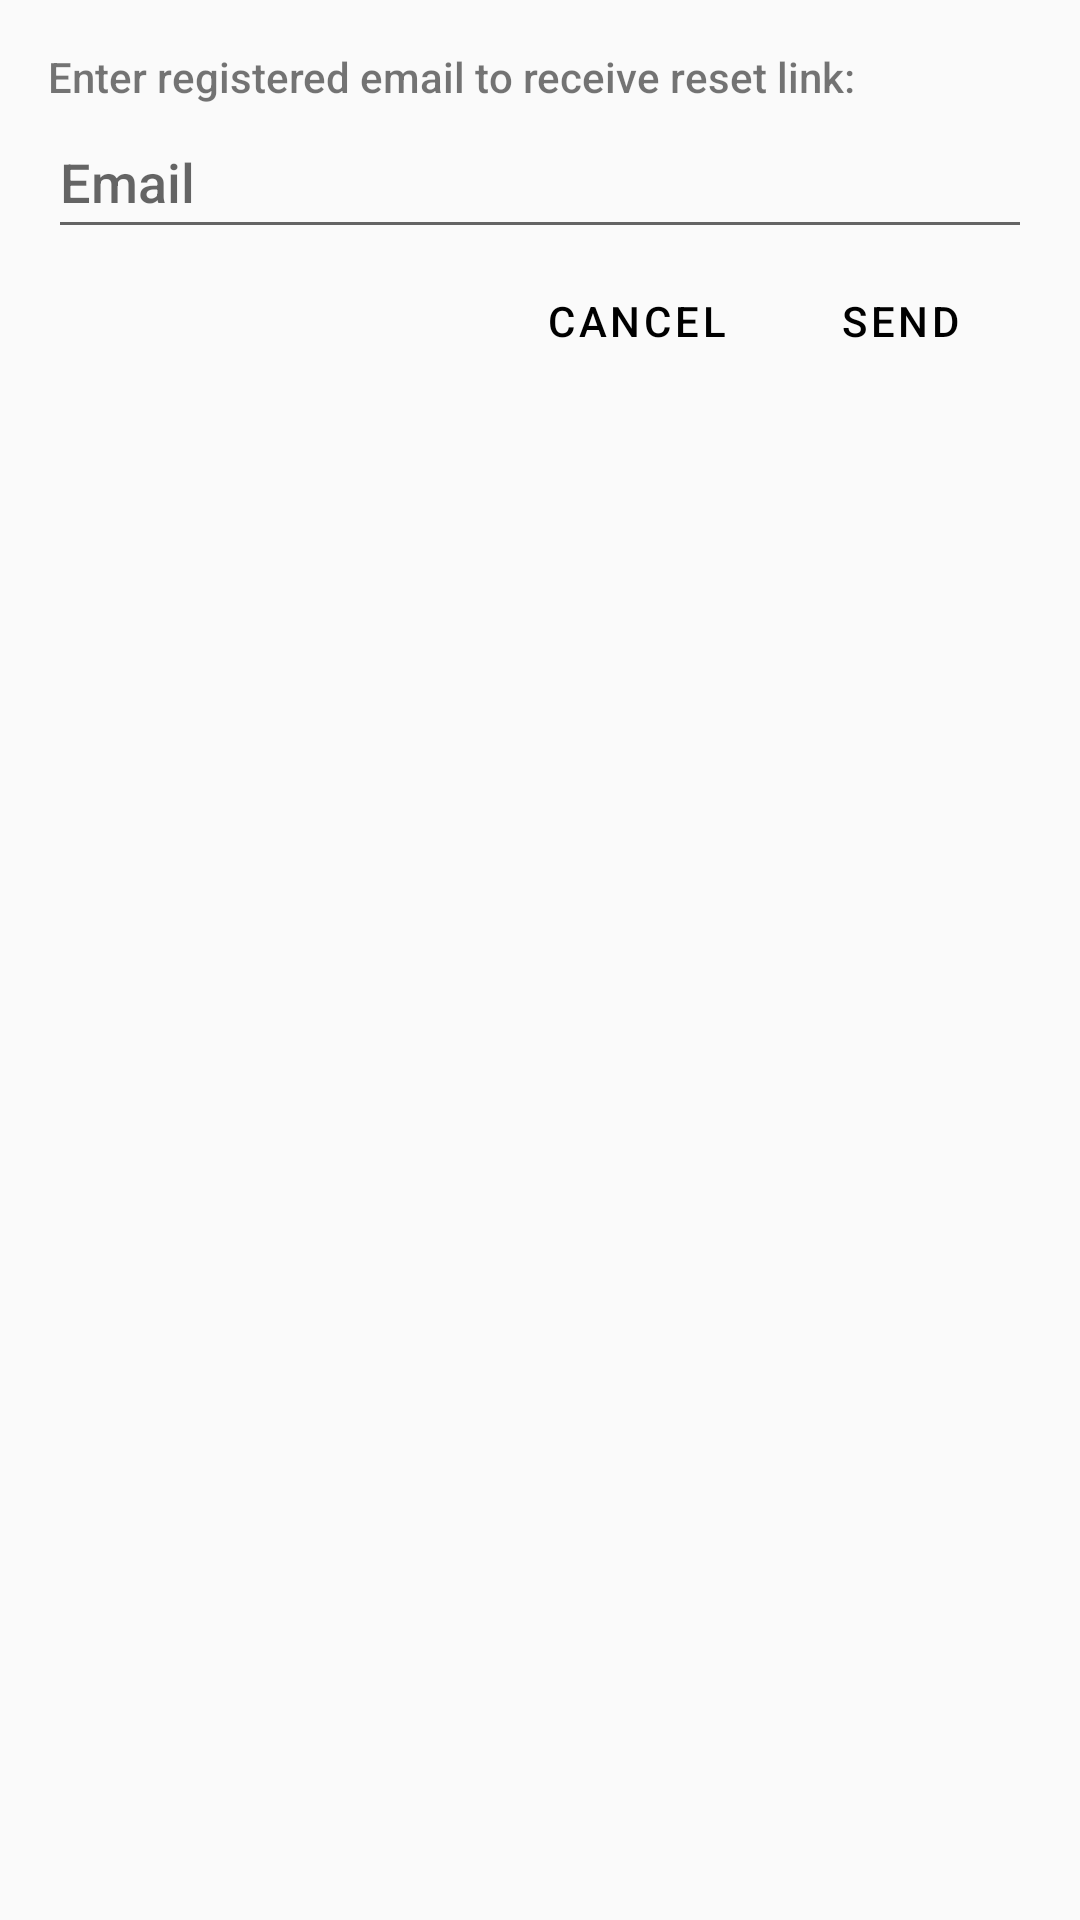

Write the Android layout XML for this screen, with the resource values it uses.
<!-- AndroidManifest.xml: application theme Theme.GenderAndDevelopmentPrimer -->
<!-- res/layout/forgot_password.xml -->
<?xml version="1.0" encoding="utf-8"?>
<LinearLayout xmlns:android="http://schemas.android.com/apk/res/android"
    style="@style/SubTheme"
    android:layout_width="wrap_content"
    android:layout_height="wrap_content"
    android:minWidth="320dp"
    android:orientation="vertical"
    android:padding="16dp">

    <TextView
        android:layout_width="wrap_content"
        android:layout_height="wrap_content"
        android:text="Enter registered email to receive reset link:"
        android:textStyle="bold" />

    <EditText
        android:id="@+id/forgotPass_email"
        android:layout_width="wrap_content"
        android:layout_height="wrap_content"
        android:autofillHints="emailAddress"
        android:drawableStart="@drawable/ic_email"
        android:drawablePadding="15dp"
        android:hint="Email"
        android:inputType="textEmailAddress"
        android:minWidth="488dp"
        android:minHeight="48dp" />

    <LinearLayout
        android:layout_width="wrap_content"
        android:layout_height="wrap_content"
        android:layout_gravity="end"
        android:orientation="horizontal">

        <Button
            android:id="@+id/btn_cancelforgotPass"
            style="?android:attr/buttonBarButtonStyle"
            android:layout_width="wrap_content"
            android:layout_height="wrap_content"
            android:text="Cancel" />

        <Button
            android:id="@+id/btn_send"
            style="?android:attr/buttonBarButtonStyle"
            android:layout_width="wrap_content"
            android:layout_height="wrap_content"
            android:text="Send" />
    </LinearLayout>
</LinearLayout>
<!-- resources referenced by this layout -->
<resources>
  <style name="SubTheme" parent="Theme.MaterialComponents.DayNight.NoActionBar">
          <item name="android:fontFamily">sans-serif</item>
          <item name="android:background">#FAFAFA</item>
      </style>
  <style name="Theme.GenderAndDevelopmentPrimer" parent="Theme.MaterialComponents.DayNight.NoActionBar">
          
          <item name="colorPrimary">@color/black</item>
          <item name="colorPrimaryVariant">@color/black</item>
          <item name="colorOnPrimary">@color/white</item>
          
          <item name="colorSecondary">@color/teal_200</item>
          <item name="colorSecondaryVariant">@color/teal_700</item>
          <item name="colorOnSecondary">@color/black</item>
          
          <item name="android:statusBarColor">#FAFAFA</item>
          <item name="android:windowLightStatusBar">true</item>
          
          <item name="windowActionBar">false</item>
          <item name="windowNoTitle">true</item>
          <item name="android:fontFamily">sans-serif</item>
          <item name="android:textFontWeight">500</item>
  
      </style>
  <color name="black">#FF000000</color>
  <color name="white">#FFFFFFFF</color>
  <color name="teal_200">#FF03DAC5</color>
  <color name="teal_700">#FF018786</color>
</resources>
